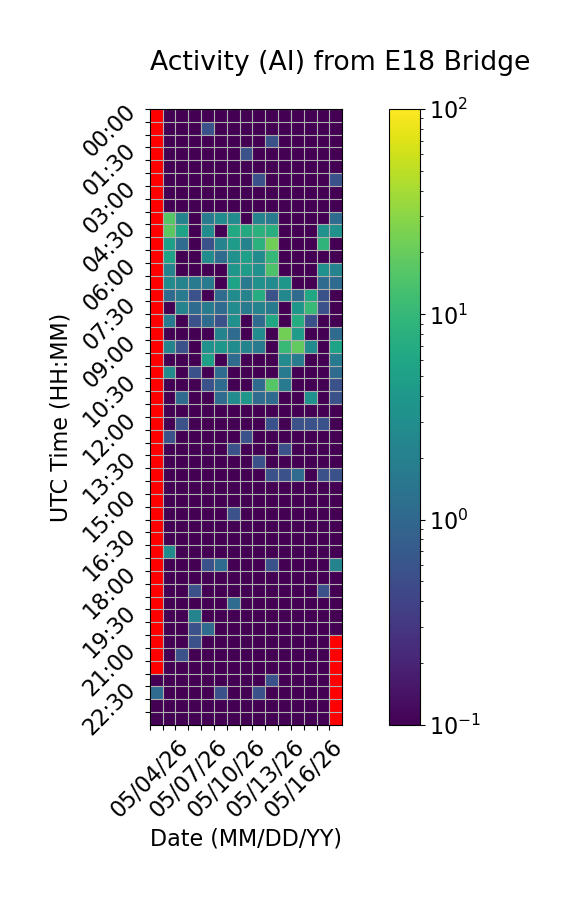

Source data for this figure (header and first rows):
Time (UTC), 05/04/26, 05/05/26, 05/06/26, 05/07/26, 05/08/26, 05/09/26, 05/10/26, 05/11/26, 05/12/26, 05/13/26, 05/14/26, 05/15/26, 05/16/26, 05/17/26, 05/18/26
00:00, , 0.0, 0.0, 0.0, 0.0, 0.0, 0.0, 0.0, 0.0, 0.0, 0.0, 0.0, 0.0, 0.0, 0.0
00:30, , 0.0, 0.0, 0.0, 0.5556, 0.0, 0.0, 0.0, 0.0, 0.0, 0.0, 0.0, 0.0, 0.0, 0.0
01:00, , 0.0, 0.0, 0.0, 0.0, 0.0, 0.0, 0.0, 0.0, 0.5556, 0.0, 0.0, 0.0, 0.0, 0.0
01:30, , 0.0, 0.0, 0.0, 0.0, 0.0, 0.0, 0.5556, 0.0, 0.0, 0.0, 0.0, 0.0, 0.0, 0.0
02:00, , 0.0, 0.0, 0.0, 0.0, 0.0, 0.0, 0.0, 0.0, 0.0, 0.0, 0.0, 0.0, 0.0, 0.0
02:30, , 0.0, 0.0, 0.0, 0.0, 0.0, 0.0, 0.0, 0.5556, 0.0, 0.0, 0.0, 0.0, 0.0, 0.5556
03:00, , 0.0, 0.0, 0.0, 0.0, 0.0, 0.0, 0.0, 0.0, 0.0, 0.0, 0.0, 0.0, 0.0, 0.0
03:30, , 0.0, 0.0, 0.0, 0.0, 0.0, 0.0, 0.0, 0.0, 0.0, 0.0, 0.0, 0.0, 0.0, 0.0
04:00, , 16.11, 2.222, 0.0, 1.667, 2.778, 2.778, 0.0, 2.222, 1.667, 0.0, 0.0, 0.0, 0.0, 1.111
04:30, , 17.78, 5.556, 0.0, 2.778, 0.0, 6.667, 6.667, 8.333, 7.778, 0.0, 0.0, 0.0, 3.333, 3.333
05:00, , 5.0, 1.111, 0.0, 0.5556, 2.222, 4.444, 2.222, 8.333, 22.22, 0.0, 0.0, 0.0, 8.889, 0.0
05:30, , 5.556, 0.0, 0.0, 2.778, 1.111, 3.333, 5.0, 2.778, 10.0, 0.0, 0.0, 0.0, 0.0, 0.0
06:00, , 2.222, 0.0, 0.0, 0.0, 0.0, 3.889, 4.444, 3.333, 14.44, 0.0, 0.0, 0.0, 3.333, 2.222
06:30, , 2.778, 2.222, 1.667, 1.667, 0.0, 5.556, 1.667, 3.333, 2.778, 3.889, 0.0, 0.0, 1.111, 1.111
07:00, , 1.111, 1.667, 0.5556, 0.0, 1.111, 2.778, 2.222, 7.222, 0.5556, 2.5, 1.111, 6.111, 0.5556, 0.0
07:30, , 0.0, 2.222, 1.111, 1.667, 1.111, 2.778, 1.667, 2.222, 1.667, 0.0, 3.889, 10.56, 0.5556, 0.0
08:00, , 1.667, 0.0, 0.5556, 1.111, 0.5556, 3.333, 0.0, 1.111, 6.111, 0.0, 7.222, 0.5556, 0.0, 0.0
08:30, , 0.0, 0.0, 0.0, 0.0, 2.222, 1.111, 0.0, 2.778, 0.0, 22.78, 4.444, 0.0, 0.0, 1.111
09:00, , 2.222, 0.5556, 0.0, 3.333, 3.889, 2.778, 2.222, 1.667, 0.0, 10.56, 18.89, 2.778, 0.0, 5.556
09:30, , 0.0, 0.0, 0.0, 5.0, 0.0, 1.111, 0.0, 0.0, 0.0, 2.778, 1.667, 0.0, 0.0, 1.667
10:00, , 2.778, 0.0, 0.5556, 0.0, 1.111, 0.0, 0.0, 0.0, 0.0, 1.667, 0.0, 0.0, 0.0, 1.111
10:30, , 0.0, 0.0, 0.0, 0.5556, 1.111, 0.0, 0.0, 1.111, 16.11, 1.667, 0.0, 0.0, 0.0, 0.5556
11:00, , 0.0, 1.111, 0.0, 0.0, 1.111, 2.778, 3.889, 1.111, 1.111, 0.0, 0.0, 3.333, 0.0, 0.5556
11:30, , 0.0, 0.0, 0.0, 0.0, 0.0, 0.0, 0.0, 0.0, 0.0, 0.0, 0.0, 0.0, 0.0, 0.0
12:00, , 0.0, 0.5556, 0.0, 0.0, 0.0, 0.0, 0.0, 0.0, 0.5556, 0.0, 0.5556, 0.5556, 0.5556, 0.0
12:30, , 0.5556, 0.0, 0.0, 0.0, 0.0, 0.0, 0.5556, 0.0, 0.0, 0.0, 0.0, 0.0, 0.0, 0.0
13:00, , 0.0, 0.0, 0.0, 0.0, 0.0, 0.5556, 0.0, 0.0, 0.0, 0.5556, 0.0, 0.0, 0.0, 0.0
13:30, , 0.0, 0.0, 0.0, 0.0, 0.0, 0.0, 0.0, 0.5556, 0.0, 0.0, 0.0, 0.0, 0.0, 0.0
14:00, , 0.0, 0.0, 0.0, 0.0, 0.0, 0.0, 0.0, 0.0, 0.5556, 0.5556, 1.111, 0.0, 0.5556, 0.5556
14:30, , 0.0, 0.0, 0.0, 0.0, 0.0, 0.0, 0.0, 0.0, 0.0, 0.0, 0.0, 0.0, 0.0, 0.0
15:00, , 0.0, 0.0, 0.0, 0.0, 0.0, 0.0, 0.0, 0.0, 0.0, 0.0, 0.0, 0.0, 0.0, 0.0
15:30, , 0.0, 0.0, 0.0, 0.0, 0.0, 0.5556, 0.0, 0.0, 0.0, 0.0, 0.0, 0.0, 0.0, 0.0
16:00, , 0.0, 0.0, 0.0, 0.0, 0.0, 0.0, 0.0, 0.0, 0.0, 0.0, 0.0, 0.0, 0.0, 0.0
16:30, , 0.0, 0.0, 0.0, 0.0, 0.0, 0.0, 0.0, 0.0, 0.0, 0.0, 0.0, 0.0, 0.0, 0.0
17:00, , 2.778, 0.0, 0.0, 0.0, 0.0, 0.0, 0.0, 0.0, 0.0, 0.0, 0.0, 0.0, 0.0, 0.0
17:30, , 0.0, 0.0, 0.0, 0.5556, 1.111, 0.0, 0.0, 0.0, 0.5556, 0.0, 0.0, 0.0, 0.0, 2.222
18:00, , 0.0, 0.0, 0.0, 0.0, 0.0, 0.0, 0.0, 0.0, 0.0, 0.0, 0.0, 0.0, 0.0, 0.0
18:30, , 0.0, 0.0, 0.5556, 0.0, 0.0, 0.0, 0.0, 0.0, 0.0, 0.0, 0.0, 0.0, 0.5556, 0.0
19:00, , 0.0, 0.0, 0.0, 0.0, 0.0, 1.111, 0.0, 0.0, 0.0, 0.0, 0.0, 0.0, 0.0, 0.0
19:30, , 0.0, 0.0, 2.222, 0.0, 0.0, 0.0, 0.0, 0.0, 0.0, 0.0, 0.0, 0.0, 0.0, 0.0
20:00, , 0.0, 0.0, 0.5556, 1.111, 0.0, 0.0, 0.0, 0.0, 0.0, 0.0, 0.0, 0.0, 0.0, 0.0
20:30, , 0.0, 0.0, 0.5556, 0.0, 0.0, 0.0, 0.0, 0.0, 0.0, 0.0, 0.0, 0.0, 0.0, 
21:00, , 0.0, 0.5556, 0.0, 0.0, 0.0, 0.0, 0.0, 0.0, 0.0, 0.0, 0.0, 0.0, 0.0, 
21:30, , 0.0, 0.0, 0.0, 0.0, 0.0, 0.0, 0.0, 0.0, 0.0, 0.0, 0.0, 0.0, 0.0, 
22:00, 0.0, 0.0, 0.0, 0.0, 0.0, 0.0, 0.0, 0.0, 0.0, 0.5556, 0.0, 0.0, 0.0, 0.0, 
22:30, 1.111, 0.0, 0.0, 0.0, 0.0, 0.5556, 0.0, 0.0, 0.5556, 0.0, 0.0, 0.0, 0.0, 0.0, 
23:00, 0.0, 0.0, 0.0, 0.0, 0.0, 0.0, 0.0, 0.0, 0.0, 0.0, 0.0, 0.0, 0.0, 0.0, 
23:30, 0.0, 0.0, 0.0, 0.0, 0.0, 0.0, 0.0, 0.0, 0.0, 0.0, 0.0, 0.0, 0.0, 0.0, 
